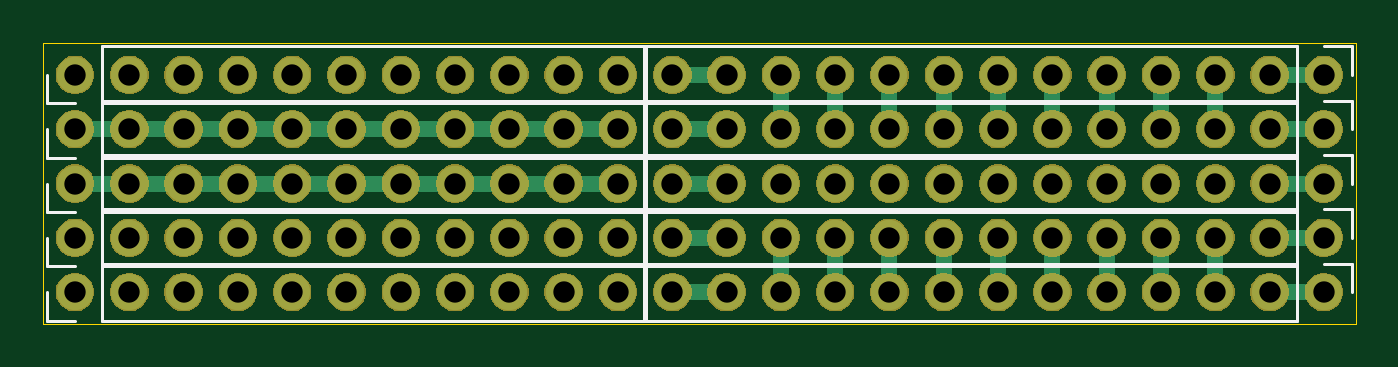
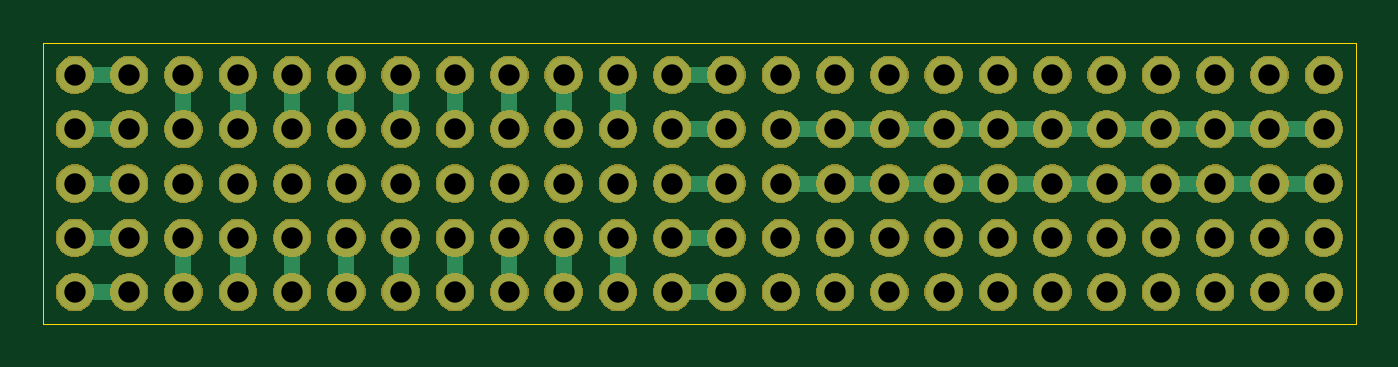
Circuit board: 9 layer files. Board 61.4 x 13.2 mm.
- bottom_copper: RAK_LORA_ADAPTABLE_NODE_BREAKOUT_2AA-B_Cu.gbr (6351 bytes)
- bottom_mask: RAK_LORA_ADAPTABLE_NODE_BREAKOUT_2AA-B_Mask.gbr (117829 bytes)
- bottom_silk: RAK_LORA_ADAPTABLE_NODE_BREAKOUT_2AA-B_SilkS.gbr (561 bytes)
- outline: RAK_LORA_ADAPTABLE_NODE_BREAKOUT_2AA-Edge_Cuts.gbr (759 bytes)
- top_copper: RAK_LORA_ADAPTABLE_NODE_BREAKOUT_2AA-F_Cu.gbr (6351 bytes)
- top_mask: RAK_LORA_ADAPTABLE_NODE_BREAKOUT_2AA-F_Mask.gbr (117829 bytes)
- top_silk: RAK_LORA_ADAPTABLE_NODE_BREAKOUT_2AA-F_SilkS.gbr (3705 bytes)
- drill: RAK_LORA_ADAPTABLE_NODE_BREAKOUT_2AA-NPTH.drl (326 bytes)
- drill: RAK_LORA_ADAPTABLE_NODE_BREAKOUT_2AA-PTH.drl (2205 bytes)

=== bottom_copper: RAK_LORA_ADAPTABLE_NODE_BREAKOUT_2AA-B_Cu.gbr ===
G04 #@! TF.GenerationSoftware,KiCad,Pcbnew,5.1.5-52549c5~86~ubuntu18.04.1*
G04 #@! TF.CreationDate,2020-08-06T00:47:32-05:00*
G04 #@! TF.ProjectId,RAK_LORA_ADAPTABLE_NODE_BREAKOUT_2AA,52414b5f-4c4f-4524-915f-414441505441,rev?*
G04 #@! TF.SameCoordinates,Original*
G04 #@! TF.FileFunction,Copper,L2,Bot*
G04 #@! TF.FilePolarity,Positive*
%FSLAX46Y46*%
G04 Gerber Fmt 4.6, Leading zero omitted, Abs format (unit mm)*
G04 Created by KiCad (PCBNEW 5.1.5-52549c5~86~ubuntu18.04.1) date 2020-08-06 00:47:32*
%MOMM*%
%LPD*%
G04 APERTURE LIST*
%ADD10O,1.700000X1.700000*%
%ADD11C,1.700000*%
%ADD12C,0.750000*%
G04 APERTURE END LIST*
D10*
X126900000Y-101500000D03*
X124360000Y-101500000D03*
X121820000Y-101500000D03*
X119280000Y-101500000D03*
X116740000Y-101500000D03*
X114200000Y-101500000D03*
X111660000Y-101500000D03*
X109120000Y-101500000D03*
X106580000Y-101500000D03*
X104040000Y-101500000D03*
D11*
X101500000Y-101500000D03*
D10*
X126900000Y-104040000D03*
X124360000Y-104040000D03*
X121820000Y-104040000D03*
X119280000Y-104040000D03*
X116740000Y-104040000D03*
X114200000Y-104040000D03*
X111660000Y-104040000D03*
X109120000Y-104040000D03*
X106580000Y-104040000D03*
X104040000Y-104040000D03*
D11*
X101500000Y-104040000D03*
D10*
X126900000Y-106580000D03*
X124360000Y-106580000D03*
X121820000Y-106580000D03*
X119280000Y-106580000D03*
X116740000Y-106580000D03*
X114200000Y-106580000D03*
X111660000Y-106580000D03*
X109120000Y-106580000D03*
X106580000Y-106580000D03*
X104040000Y-106580000D03*
D11*
X101500000Y-106580000D03*
D10*
X126900000Y-109120000D03*
X124360000Y-109120000D03*
X121820000Y-109120000D03*
X119280000Y-109120000D03*
X116740000Y-109120000D03*
X114200000Y-109120000D03*
X111660000Y-109120000D03*
X109120000Y-109120000D03*
X106580000Y-109120000D03*
X104040000Y-109120000D03*
D11*
X101500000Y-109120000D03*
D10*
X126900000Y-111660000D03*
X124360000Y-111660000D03*
X121820000Y-111660000D03*
X119280000Y-111660000D03*
X116740000Y-111660000D03*
X114200000Y-111660000D03*
X111660000Y-111660000D03*
X109120000Y-111660000D03*
X106580000Y-111660000D03*
X104040000Y-111660000D03*
D11*
X101500000Y-111660000D03*
D10*
X129440000Y-111660000D03*
X131980000Y-111660000D03*
X134520000Y-111660000D03*
X137060000Y-111660000D03*
X139600000Y-111660000D03*
X142140000Y-111660000D03*
X144680000Y-111660000D03*
X147220000Y-111660000D03*
X149760000Y-111660000D03*
X152300000Y-111660000D03*
X154840000Y-111660000D03*
X157380000Y-111660000D03*
D11*
X159920000Y-111660000D03*
D10*
X129440000Y-109120000D03*
X131980000Y-109120000D03*
X134520000Y-109120000D03*
X137060000Y-109120000D03*
X139600000Y-109120000D03*
X142140000Y-109120000D03*
X144680000Y-109120000D03*
X147220000Y-109120000D03*
X149760000Y-109120000D03*
X152300000Y-109120000D03*
X154840000Y-109120000D03*
X157380000Y-109120000D03*
D11*
X159920000Y-109120000D03*
D10*
X129440000Y-106580000D03*
X131980000Y-106580000D03*
X134520000Y-106580000D03*
X137060000Y-106580000D03*
X139600000Y-106580000D03*
X142140000Y-106580000D03*
X144680000Y-106580000D03*
X147220000Y-106580000D03*
X149760000Y-106580000D03*
X152300000Y-106580000D03*
X154840000Y-106580000D03*
X157380000Y-106580000D03*
D11*
X159920000Y-106580000D03*
D10*
X129440000Y-104040000D03*
X131980000Y-104040000D03*
X134520000Y-104040000D03*
X137060000Y-104040000D03*
X139600000Y-104040000D03*
X142140000Y-104040000D03*
X144680000Y-104040000D03*
X147220000Y-104040000D03*
X149760000Y-104040000D03*
X152300000Y-104040000D03*
X154840000Y-104040000D03*
X157380000Y-104040000D03*
D11*
X159920000Y-104040000D03*
D10*
X129440000Y-101500000D03*
X131980000Y-101500000D03*
X134520000Y-101500000D03*
X137060000Y-101500000D03*
X139600000Y-101500000D03*
X142140000Y-101500000D03*
X144680000Y-101500000D03*
X147220000Y-101500000D03*
X149760000Y-101500000D03*
X152300000Y-101500000D03*
X154840000Y-101500000D03*
X157380000Y-101500000D03*
D11*
X159920000Y-101500000D03*
D12*
X129440000Y-101500000D02*
X131980000Y-101500000D01*
X134520000Y-101500000D02*
X134520000Y-104040000D01*
X139600000Y-101500000D02*
X139600000Y-104040000D01*
X144680000Y-101500000D02*
X144680000Y-104040000D01*
X149760000Y-101500000D02*
X149760000Y-104040000D01*
X154840000Y-104040000D02*
X154840000Y-101500000D01*
X157380000Y-101500000D02*
X159920000Y-101500000D01*
X137060000Y-104040000D02*
X137060000Y-101500000D01*
X142140000Y-104040000D02*
X142140000Y-101500000D01*
X147220000Y-104040000D02*
X147220000Y-101500000D01*
X152300000Y-104040000D02*
X152300000Y-101500000D01*
X131980000Y-104040000D02*
X129440000Y-104040000D01*
X159920000Y-104040000D02*
X157380000Y-104040000D01*
X129440000Y-106580000D02*
X131980000Y-106580000D01*
X157380000Y-106580000D02*
X159920000Y-106580000D01*
X131980000Y-109120000D02*
X129440000Y-109120000D01*
X134520000Y-109120000D02*
X134520000Y-111660000D01*
X139600000Y-109120000D02*
X139600000Y-111660000D01*
X144680000Y-109120000D02*
X144680000Y-111660000D01*
X149760000Y-109120000D02*
X149760000Y-111660000D01*
X154840000Y-109120000D02*
X154840000Y-111660000D01*
X159920000Y-109120000D02*
X157380000Y-109120000D01*
X137060000Y-111660000D02*
X137060000Y-109120000D01*
X142140000Y-111660000D02*
X142140000Y-109120000D01*
X147220000Y-111660000D02*
X147220000Y-109120000D01*
X152300000Y-111660000D02*
X152300000Y-109120000D01*
X129440000Y-111660000D02*
X131980000Y-111660000D01*
X157380000Y-111660000D02*
X159920000Y-111660000D01*
X126900000Y-106580000D02*
X124360000Y-106580000D01*
X124360000Y-106580000D02*
X121820000Y-106580000D01*
X121820000Y-106580000D02*
X119280000Y-106580000D01*
X119280000Y-106580000D02*
X116740000Y-106580000D01*
X116740000Y-106580000D02*
X114200000Y-106580000D01*
X114200000Y-106580000D02*
X111660000Y-106580000D01*
X111660000Y-106580000D02*
X109120000Y-106580000D01*
X109120000Y-106580000D02*
X106580000Y-106580000D01*
X106580000Y-106580000D02*
X104040000Y-106580000D01*
X104040000Y-106580000D02*
X101500000Y-106580000D01*
X101500000Y-104040000D02*
X104040000Y-104040000D01*
X104040000Y-104040000D02*
X106580000Y-104040000D01*
X106580000Y-104040000D02*
X109120000Y-104040000D01*
X109120000Y-104040000D02*
X111660000Y-104040000D01*
X111660000Y-104040000D02*
X114200000Y-104040000D01*
X114200000Y-104040000D02*
X116740000Y-104040000D01*
X116740000Y-104040000D02*
X119280000Y-104040000D01*
X119280000Y-104040000D02*
X121820000Y-104040000D01*
X121820000Y-104040000D02*
X124360000Y-104040000D01*
X124360000Y-104040000D02*
X126900000Y-104040000D01*
M02*

=== bottom_mask: RAK_LORA_ADAPTABLE_NODE_BREAKOUT_2AA-B_Mask.gbr (117829 bytes, source omitted) ===
=== bottom_silk: RAK_LORA_ADAPTABLE_NODE_BREAKOUT_2AA-B_SilkS.gbr ===
G04 #@! TF.GenerationSoftware,KiCad,Pcbnew,5.1.5-52549c5~86~ubuntu18.04.1*
G04 #@! TF.CreationDate,2020-08-06T00:47:32-05:00*
G04 #@! TF.ProjectId,RAK_LORA_ADAPTABLE_NODE_BREAKOUT_2AA,52414b5f-4c4f-4524-915f-414441505441,rev?*
G04 #@! TF.SameCoordinates,Original*
G04 #@! TF.FileFunction,Legend,Bot*
G04 #@! TF.FilePolarity,Positive*
%FSLAX46Y46*%
G04 Gerber Fmt 4.6, Leading zero omitted, Abs format (unit mm)*
G04 Created by KiCad (PCBNEW 5.1.5-52549c5~86~ubuntu18.04.1) date 2020-08-06 00:47:32*
%MOMM*%
%LPD*%
G04 APERTURE LIST*
G04 APERTURE END LIST*
M02*

=== outline: RAK_LORA_ADAPTABLE_NODE_BREAKOUT_2AA-Edge_Cuts.gbr ===
G04 #@! TF.GenerationSoftware,KiCad,Pcbnew,5.1.5-52549c5~86~ubuntu18.04.1*
G04 #@! TF.CreationDate,2020-08-06T00:47:32-05:00*
G04 #@! TF.ProjectId,RAK_LORA_ADAPTABLE_NODE_BREAKOUT_2AA,52414b5f-4c4f-4524-915f-414441505441,rev?*
G04 #@! TF.SameCoordinates,Original*
G04 #@! TF.FileFunction,Profile,NP*
%FSLAX46Y46*%
G04 Gerber Fmt 4.6, Leading zero omitted, Abs format (unit mm)*
G04 Created by KiCad (PCBNEW 5.1.5-52549c5~86~ubuntu18.04.1) date 2020-08-06 00:47:32*
%MOMM*%
%LPD*%
G04 APERTURE LIST*
%ADD10C,0.050000*%
G04 APERTURE END LIST*
D10*
X100000000Y-100000000D02*
X100000000Y-113160000D01*
X161420000Y-100000000D02*
X161420000Y-113160000D01*
X100000000Y-113160000D02*
X161420000Y-113160000D01*
X100000000Y-100000000D02*
X161420000Y-100000000D01*
M02*

=== top_copper: RAK_LORA_ADAPTABLE_NODE_BREAKOUT_2AA-F_Cu.gbr ===
G04 #@! TF.GenerationSoftware,KiCad,Pcbnew,5.1.5-52549c5~86~ubuntu18.04.1*
G04 #@! TF.CreationDate,2020-08-06T00:47:32-05:00*
G04 #@! TF.ProjectId,RAK_LORA_ADAPTABLE_NODE_BREAKOUT_2AA,52414b5f-4c4f-4524-915f-414441505441,rev?*
G04 #@! TF.SameCoordinates,Original*
G04 #@! TF.FileFunction,Copper,L1,Top*
G04 #@! TF.FilePolarity,Positive*
%FSLAX46Y46*%
G04 Gerber Fmt 4.6, Leading zero omitted, Abs format (unit mm)*
G04 Created by KiCad (PCBNEW 5.1.5-52549c5~86~ubuntu18.04.1) date 2020-08-06 00:47:32*
%MOMM*%
%LPD*%
G04 APERTURE LIST*
%ADD10O,1.700000X1.700000*%
%ADD11C,1.700000*%
%ADD12C,0.750000*%
G04 APERTURE END LIST*
D10*
X126900000Y-101500000D03*
X124360000Y-101500000D03*
X121820000Y-101500000D03*
X119280000Y-101500000D03*
X116740000Y-101500000D03*
X114200000Y-101500000D03*
X111660000Y-101500000D03*
X109120000Y-101500000D03*
X106580000Y-101500000D03*
X104040000Y-101500000D03*
D11*
X101500000Y-101500000D03*
D10*
X126900000Y-104040000D03*
X124360000Y-104040000D03*
X121820000Y-104040000D03*
X119280000Y-104040000D03*
X116740000Y-104040000D03*
X114200000Y-104040000D03*
X111660000Y-104040000D03*
X109120000Y-104040000D03*
X106580000Y-104040000D03*
X104040000Y-104040000D03*
D11*
X101500000Y-104040000D03*
D10*
X126900000Y-106580000D03*
X124360000Y-106580000D03*
X121820000Y-106580000D03*
X119280000Y-106580000D03*
X116740000Y-106580000D03*
X114200000Y-106580000D03*
X111660000Y-106580000D03*
X109120000Y-106580000D03*
X106580000Y-106580000D03*
X104040000Y-106580000D03*
D11*
X101500000Y-106580000D03*
D10*
X126900000Y-109120000D03*
X124360000Y-109120000D03*
X121820000Y-109120000D03*
X119280000Y-109120000D03*
X116740000Y-109120000D03*
X114200000Y-109120000D03*
X111660000Y-109120000D03*
X109120000Y-109120000D03*
X106580000Y-109120000D03*
X104040000Y-109120000D03*
D11*
X101500000Y-109120000D03*
D10*
X126900000Y-111660000D03*
X124360000Y-111660000D03*
X121820000Y-111660000D03*
X119280000Y-111660000D03*
X116740000Y-111660000D03*
X114200000Y-111660000D03*
X111660000Y-111660000D03*
X109120000Y-111660000D03*
X106580000Y-111660000D03*
X104040000Y-111660000D03*
D11*
X101500000Y-111660000D03*
D10*
X129440000Y-111660000D03*
X131980000Y-111660000D03*
X134520000Y-111660000D03*
X137060000Y-111660000D03*
X139600000Y-111660000D03*
X142140000Y-111660000D03*
X144680000Y-111660000D03*
X147220000Y-111660000D03*
X149760000Y-111660000D03*
X152300000Y-111660000D03*
X154840000Y-111660000D03*
X157380000Y-111660000D03*
D11*
X159920000Y-111660000D03*
D10*
X129440000Y-109120000D03*
X131980000Y-109120000D03*
X134520000Y-109120000D03*
X137060000Y-109120000D03*
X139600000Y-109120000D03*
X142140000Y-109120000D03*
X144680000Y-109120000D03*
X147220000Y-109120000D03*
X149760000Y-109120000D03*
X152300000Y-109120000D03*
X154840000Y-109120000D03*
X157380000Y-109120000D03*
D11*
X159920000Y-109120000D03*
D10*
X129440000Y-106580000D03*
X131980000Y-106580000D03*
X134520000Y-106580000D03*
X137060000Y-106580000D03*
X139600000Y-106580000D03*
X142140000Y-106580000D03*
X144680000Y-106580000D03*
X147220000Y-106580000D03*
X149760000Y-106580000D03*
X152300000Y-106580000D03*
X154840000Y-106580000D03*
X157380000Y-106580000D03*
D11*
X159920000Y-106580000D03*
D10*
X129440000Y-104040000D03*
X131980000Y-104040000D03*
X134520000Y-104040000D03*
X137060000Y-104040000D03*
X139600000Y-104040000D03*
X142140000Y-104040000D03*
X144680000Y-104040000D03*
X147220000Y-104040000D03*
X149760000Y-104040000D03*
X152300000Y-104040000D03*
X154840000Y-104040000D03*
X157380000Y-104040000D03*
D11*
X159920000Y-104040000D03*
D10*
X129440000Y-101500000D03*
X131980000Y-101500000D03*
X134520000Y-101500000D03*
X137060000Y-101500000D03*
X139600000Y-101500000D03*
X142140000Y-101500000D03*
X144680000Y-101500000D03*
X147220000Y-101500000D03*
X149760000Y-101500000D03*
X152300000Y-101500000D03*
X154840000Y-101500000D03*
X157380000Y-101500000D03*
D11*
X159920000Y-101500000D03*
D12*
X129440000Y-101500000D02*
X131980000Y-101500000D01*
X134520000Y-101500000D02*
X134520000Y-104040000D01*
X139600000Y-101500000D02*
X139600000Y-104040000D01*
X144680000Y-101500000D02*
X144680000Y-104040000D01*
X149760000Y-101500000D02*
X149760000Y-104040000D01*
X154840000Y-101500000D02*
X154840000Y-104040000D01*
X157380000Y-101500000D02*
X159920000Y-101500000D01*
X137060000Y-104040000D02*
X137060000Y-101500000D01*
X142140000Y-104040000D02*
X142140000Y-101500000D01*
X147220000Y-104040000D02*
X147220000Y-101500000D01*
X152300000Y-104040000D02*
X152300000Y-101500000D01*
X131980000Y-104040000D02*
X129440000Y-104040000D01*
X159920000Y-104040000D02*
X157380000Y-104040000D01*
X129440000Y-106580000D02*
X131980000Y-106580000D01*
X157380000Y-106580000D02*
X159920000Y-106580000D01*
X131980000Y-109120000D02*
X129440000Y-109120000D01*
X134520000Y-109120000D02*
X134520000Y-111660000D01*
X139600000Y-109120000D02*
X139600000Y-111660000D01*
X144680000Y-109120000D02*
X144680000Y-111660000D01*
X149760000Y-109120000D02*
X149760000Y-111660000D01*
X154840000Y-109120000D02*
X154840000Y-111660000D01*
X159920000Y-109120000D02*
X157380000Y-109120000D01*
X137060000Y-111660000D02*
X137060000Y-109120000D01*
X142140000Y-111660000D02*
X142140000Y-109120000D01*
X147220000Y-111660000D02*
X147220000Y-109120000D01*
X152300000Y-111660000D02*
X152300000Y-109120000D01*
X129440000Y-111660000D02*
X131980000Y-111660000D01*
X157380000Y-111660000D02*
X159920000Y-111660000D01*
X101500000Y-106580000D02*
X104040000Y-106580000D01*
X104040000Y-106580000D02*
X106580000Y-106580000D01*
X106580000Y-106580000D02*
X109120000Y-106580000D01*
X109120000Y-106580000D02*
X111660000Y-106580000D01*
X111660000Y-106580000D02*
X114200000Y-106580000D01*
X114200000Y-106580000D02*
X116740000Y-106580000D01*
X116740000Y-106580000D02*
X119280000Y-106580000D01*
X119280000Y-106580000D02*
X121820000Y-106580000D01*
X121820000Y-106580000D02*
X124360000Y-106580000D01*
X124360000Y-106580000D02*
X126900000Y-106580000D01*
X126900000Y-104040000D02*
X124360000Y-104040000D01*
X124360000Y-104040000D02*
X121820000Y-104040000D01*
X121820000Y-104040000D02*
X119280000Y-104040000D01*
X119280000Y-104040000D02*
X116740000Y-104040000D01*
X116740000Y-104040000D02*
X114200000Y-104040000D01*
X114200000Y-104040000D02*
X111660000Y-104040000D01*
X111660000Y-104040000D02*
X109120000Y-104040000D01*
X109120000Y-104040000D02*
X106580000Y-104040000D01*
X106580000Y-104040000D02*
X104040000Y-104040000D01*
X104040000Y-104040000D02*
X101500000Y-104040000D01*
M02*

=== top_mask: RAK_LORA_ADAPTABLE_NODE_BREAKOUT_2AA-F_Mask.gbr (117829 bytes, source omitted) ===
=== top_silk: RAK_LORA_ADAPTABLE_NODE_BREAKOUT_2AA-F_SilkS.gbr ===
G04 #@! TF.GenerationSoftware,KiCad,Pcbnew,5.1.5-52549c5~86~ubuntu18.04.1*
G04 #@! TF.CreationDate,2020-08-06T00:47:32-05:00*
G04 #@! TF.ProjectId,RAK_LORA_ADAPTABLE_NODE_BREAKOUT_2AA,52414b5f-4c4f-4524-915f-414441505441,rev?*
G04 #@! TF.SameCoordinates,Original*
G04 #@! TF.FileFunction,Legend,Top*
G04 #@! TF.FilePolarity,Positive*
%FSLAX46Y46*%
G04 Gerber Fmt 4.6, Leading zero omitted, Abs format (unit mm)*
G04 Created by KiCad (PCBNEW 5.1.5-52549c5~86~ubuntu18.04.1) date 2020-08-06 00:47:32*
%MOMM*%
%LPD*%
G04 APERTURE LIST*
%ADD10C,0.120000*%
G04 APERTURE END LIST*
D10*
X100170000Y-102830000D02*
X100170000Y-101500000D01*
X101500000Y-102830000D02*
X100170000Y-102830000D01*
X102770000Y-102830000D02*
X102770000Y-100170000D01*
X102770000Y-100170000D02*
X128230000Y-100170000D01*
X102770000Y-102830000D02*
X128230000Y-102830000D01*
X128230000Y-102830000D02*
X128230000Y-100170000D01*
X100170000Y-105370000D02*
X100170000Y-104040000D01*
X101500000Y-105370000D02*
X100170000Y-105370000D01*
X102770000Y-105370000D02*
X102770000Y-102710000D01*
X102770000Y-102710000D02*
X128230000Y-102710000D01*
X102770000Y-105370000D02*
X128230000Y-105370000D01*
X128230000Y-105370000D02*
X128230000Y-102710000D01*
X100170000Y-107910000D02*
X100170000Y-106580000D01*
X101500000Y-107910000D02*
X100170000Y-107910000D01*
X102770000Y-107910000D02*
X102770000Y-105250000D01*
X102770000Y-105250000D02*
X128230000Y-105250000D01*
X102770000Y-107910000D02*
X128230000Y-107910000D01*
X128230000Y-107910000D02*
X128230000Y-105250000D01*
X100170000Y-110450000D02*
X100170000Y-109120000D01*
X101500000Y-110450000D02*
X100170000Y-110450000D01*
X102770000Y-110450000D02*
X102770000Y-107790000D01*
X102770000Y-107790000D02*
X128230000Y-107790000D01*
X102770000Y-110450000D02*
X128230000Y-110450000D01*
X128230000Y-110450000D02*
X128230000Y-107790000D01*
X100170000Y-112990000D02*
X100170000Y-111660000D01*
X101500000Y-112990000D02*
X100170000Y-112990000D01*
X102770000Y-112990000D02*
X102770000Y-110330000D01*
X102770000Y-110330000D02*
X128230000Y-110330000D01*
X102770000Y-112990000D02*
X128230000Y-112990000D01*
X128230000Y-112990000D02*
X128230000Y-110330000D01*
X161250000Y-110330000D02*
X161250000Y-111660000D01*
X159920000Y-110330000D02*
X161250000Y-110330000D01*
X158650000Y-110330000D02*
X158650000Y-112990000D01*
X158650000Y-112990000D02*
X128110000Y-112990000D01*
X158650000Y-110330000D02*
X128110000Y-110330000D01*
X128110000Y-110330000D02*
X128110000Y-112990000D01*
X161250000Y-107790000D02*
X161250000Y-109120000D01*
X159920000Y-107790000D02*
X161250000Y-107790000D01*
X158650000Y-107790000D02*
X158650000Y-110450000D01*
X158650000Y-110450000D02*
X128110000Y-110450000D01*
X158650000Y-107790000D02*
X128110000Y-107790000D01*
X128110000Y-107790000D02*
X128110000Y-110450000D01*
X161250000Y-105250000D02*
X161250000Y-106580000D01*
X159920000Y-105250000D02*
X161250000Y-105250000D01*
X158650000Y-105250000D02*
X158650000Y-107910000D01*
X158650000Y-107910000D02*
X128110000Y-107910000D01*
X158650000Y-105250000D02*
X128110000Y-105250000D01*
X128110000Y-105250000D02*
X128110000Y-107910000D01*
X161250000Y-102710000D02*
X161250000Y-104040000D01*
X159920000Y-102710000D02*
X161250000Y-102710000D01*
X158650000Y-102710000D02*
X158650000Y-105370000D01*
X158650000Y-105370000D02*
X128110000Y-105370000D01*
X158650000Y-102710000D02*
X128110000Y-102710000D01*
X128110000Y-102710000D02*
X128110000Y-105370000D01*
X161250000Y-100170000D02*
X161250000Y-101500000D01*
X159920000Y-100170000D02*
X161250000Y-100170000D01*
X158650000Y-100170000D02*
X158650000Y-102830000D01*
X158650000Y-102830000D02*
X128110000Y-102830000D01*
X158650000Y-100170000D02*
X128110000Y-100170000D01*
X128110000Y-100170000D02*
X128110000Y-102830000D01*
M02*

=== drill: RAK_LORA_ADAPTABLE_NODE_BREAKOUT_2AA-NPTH.drl ===
M48
; DRILL file {KiCad 5.1.5-52549c5~86~ubuntu18.04.1} date jue 06 ago 2020 00:47:17 -05
; FORMAT={-:-/ absolute / metric / decimal}
; #@! TF.CreationDate,2020-08-06T00:47:17-05:00
; #@! TF.GenerationSoftware,Kicad,Pcbnew,5.1.5-52549c5~86~ubuntu18.04.1
; #@! TF.FileFunction,NonPlated,1,2,NPTH
FMAT,2
METRIC
%
G90
G05
T0
M30

=== drill: RAK_LORA_ADAPTABLE_NODE_BREAKOUT_2AA-PTH.drl ===
M48
; DRILL file {KiCad 5.1.5-52549c5~86~ubuntu18.04.1} date jue 06 ago 2020 00:47:17 -05
; FORMAT={-:-/ absolute / metric / decimal}
; #@! TF.CreationDate,2020-08-06T00:47:17-05:00
; #@! TF.GenerationSoftware,Kicad,Pcbnew,5.1.5-52549c5~86~ubuntu18.04.1
; #@! TF.FileFunction,Plated,1,2,PTH
FMAT,2
METRIC
T1C1.000
%
G90
G05
T1
X101.5Y-104.04
X104.04Y-104.04
X106.58Y-104.04
X109.12Y-104.04
X111.66Y-104.04
X114.2Y-104.04
X116.74Y-104.04
X119.28Y-104.04
X121.82Y-104.04
X124.36Y-104.04
X126.9Y-104.04
X129.44Y-111.66
X131.98Y-111.66
X134.52Y-111.66
X137.06Y-111.66
X139.6Y-111.66
X142.14Y-111.66
X144.68Y-111.66
X147.22Y-111.66
X149.76Y-111.66
X152.3Y-111.66
X154.84Y-111.66
X157.38Y-111.66
X159.92Y-111.66
X101.5Y-111.66
X104.04Y-111.66
X106.58Y-111.66
X109.12Y-111.66
X111.66Y-111.66
X114.2Y-111.66
X116.74Y-111.66
X119.28Y-111.66
X121.82Y-111.66
X124.36Y-111.66
X126.9Y-111.66
X129.44Y-104.04
X131.98Y-104.04
X134.52Y-104.04
X137.06Y-104.04
X139.6Y-104.04
X142.14Y-104.04
X144.68Y-104.04
X147.22Y-104.04
X149.76Y-104.04
X152.3Y-104.04
X154.84Y-104.04
X157.38Y-104.04
X159.92Y-104.04
X101.5Y-101.5
X104.04Y-101.5
X106.58Y-101.5
X109.12Y-101.5
X111.66Y-101.5
X114.2Y-101.5
X116.74Y-101.5
X119.28Y-101.5
X121.82Y-101.5
X124.36Y-101.5
X126.9Y-101.5
X129.44Y-106.58
X131.98Y-106.58
X134.52Y-106.58
X137.06Y-106.58
X139.6Y-106.58
X142.14Y-106.58
X144.68Y-106.58
X147.22Y-106.58
X149.76Y-106.58
X152.3Y-106.58
X154.84Y-106.58
X157.38Y-106.58
X159.92Y-106.58
X129.44Y-101.5
X131.98Y-101.5
X134.52Y-101.5
X137.06Y-101.5
X139.6Y-101.5
X142.14Y-101.5
X144.68Y-101.5
X147.22Y-101.5
X149.76Y-101.5
X152.3Y-101.5
X154.84Y-101.5
X157.38Y-101.5
X159.92Y-101.5
X101.5Y-109.12
X104.04Y-109.12
X106.58Y-109.12
X109.12Y-109.12
X111.66Y-109.12
X114.2Y-109.12
X116.74Y-109.12
X119.28Y-109.12
X121.82Y-109.12
X124.36Y-109.12
X126.9Y-109.12
X101.5Y-106.58
X104.04Y-106.58
X106.58Y-106.58
X109.12Y-106.58
X111.66Y-106.58
X114.2Y-106.58
X116.74Y-106.58
X119.28Y-106.58
X121.82Y-106.58
X124.36Y-106.58
X126.9Y-106.58
X129.44Y-109.12
X131.98Y-109.12
X134.52Y-109.12
X137.06Y-109.12
X139.6Y-109.12
X142.14Y-109.12
X144.68Y-109.12
X147.22Y-109.12
X149.76Y-109.12
X152.3Y-109.12
X154.84Y-109.12
X157.38Y-109.12
X159.92Y-109.12
T0
M30

